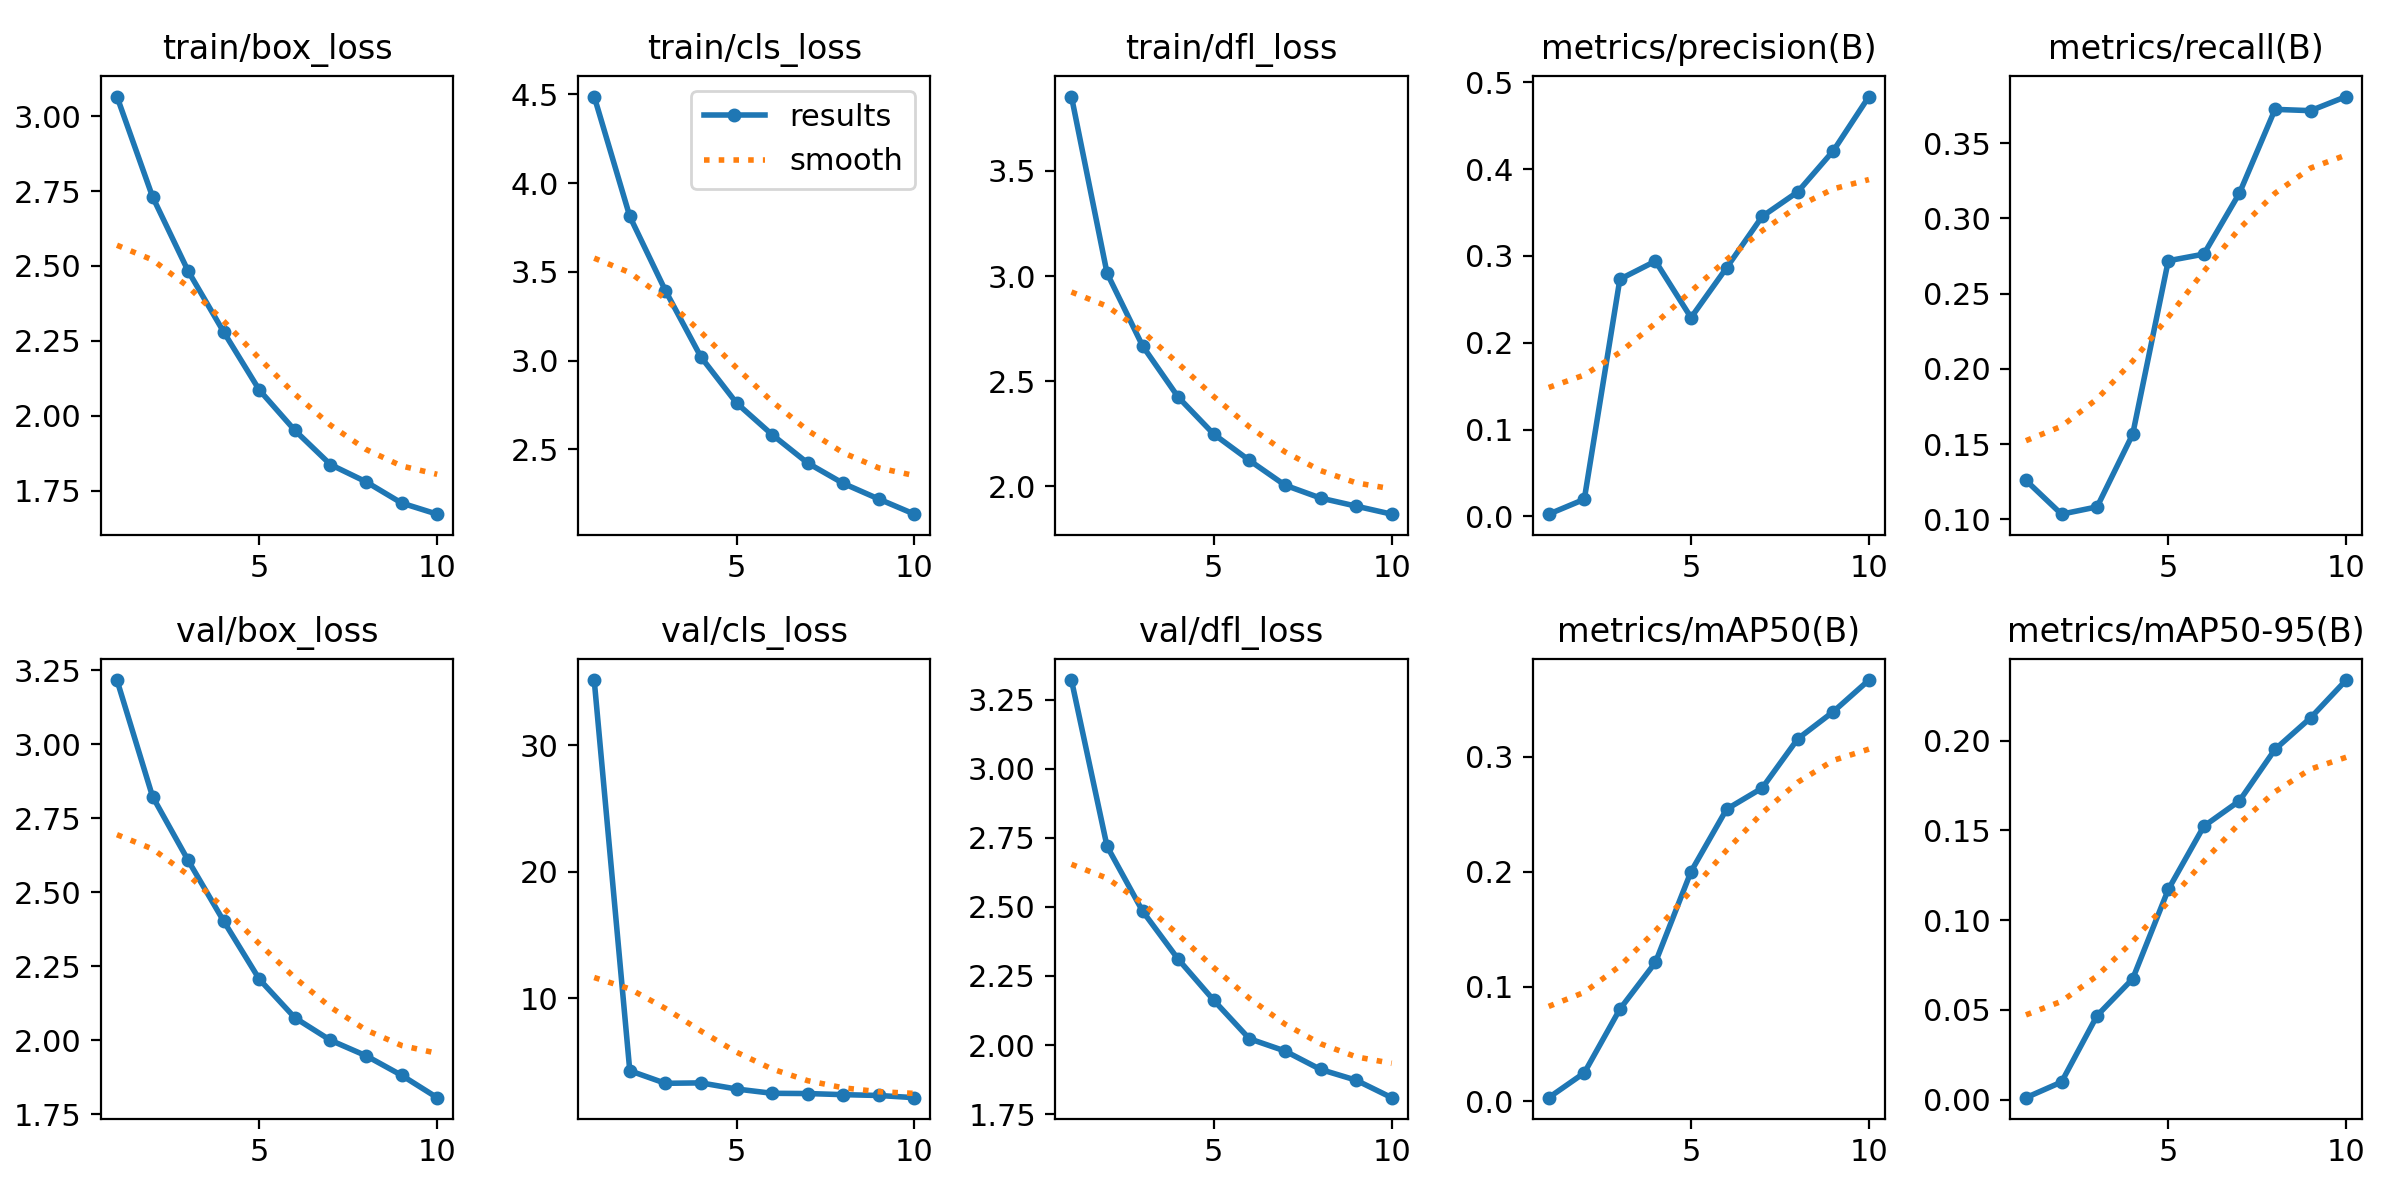

Data behind this chart, as committed beside it:
epoch, train/box_loss, train/cls_loss, train/dfl_loss, metrics/precision(B), metrics/recall(B), metrics/mAP50(B), metrics/mAP50-95(B), val/box_loss, val/cls_loss, val/dfl_loss, lr/pg0, lr/pg1, lr/pg2
1, 3.065, 4.487, 3.854, 0.00248, 0.1259, 0.00321, 0.00117, 3.217, 35.14, 3.321, 0.000333, 0.000333, 0.000333
2, 2.731, 3.812, 3.014, 0.0196, 0.1035, 0.02481, 0.00989, 2.824, 4.252, 2.719, 0.0006004, 0.0006004, 0.0006004
3, 2.483, 3.395, 2.667, 0.2731, 0.1084, 0.08031, 0.04689, 2.608, 3.259, 2.484, 0.0008018, 0.0008018, 0.0008018
4, 2.279, 3.021, 2.424, 0.2939, 0.1566, 0.121, 0.06737, 2.402, 3.292, 2.311, 0.000703, 0.000703, 0.000703
5, 2.086, 2.762, 2.248, 0.2289, 0.2718, 0.2001, 0.1171, 2.206, 2.808, 2.162, 0.000604, 0.000604, 0.000604
6, 1.951, 2.583, 2.123, 0.2863, 0.2762, 0.2544, 0.1523, 2.076, 2.469, 2.023, 0.000505, 0.000505, 0.000505
7, 1.837, 2.424, 2.006, 0.3454, 0.3168, 0.2729, 0.1664, 2, 2.449, 1.978, 0.000406, 0.000406, 0.000406
8, 1.779, 2.309, 1.944, 0.3737, 0.3724, 0.3157, 0.1951, 1.948, 2.361, 1.912, 0.000307, 0.000307, 0.000307
9, 1.708, 2.221, 1.906, 0.421, 0.3715, 0.3394, 0.2127, 1.881, 2.296, 1.873, 0.000208, 0.000208, 0.000208
10, 1.671, 2.136, 1.867, 0.4835, 0.3809, 0.3669, 0.2337, 1.806, 2.123, 1.81, 0.000109, 0.000109, 0.000109
